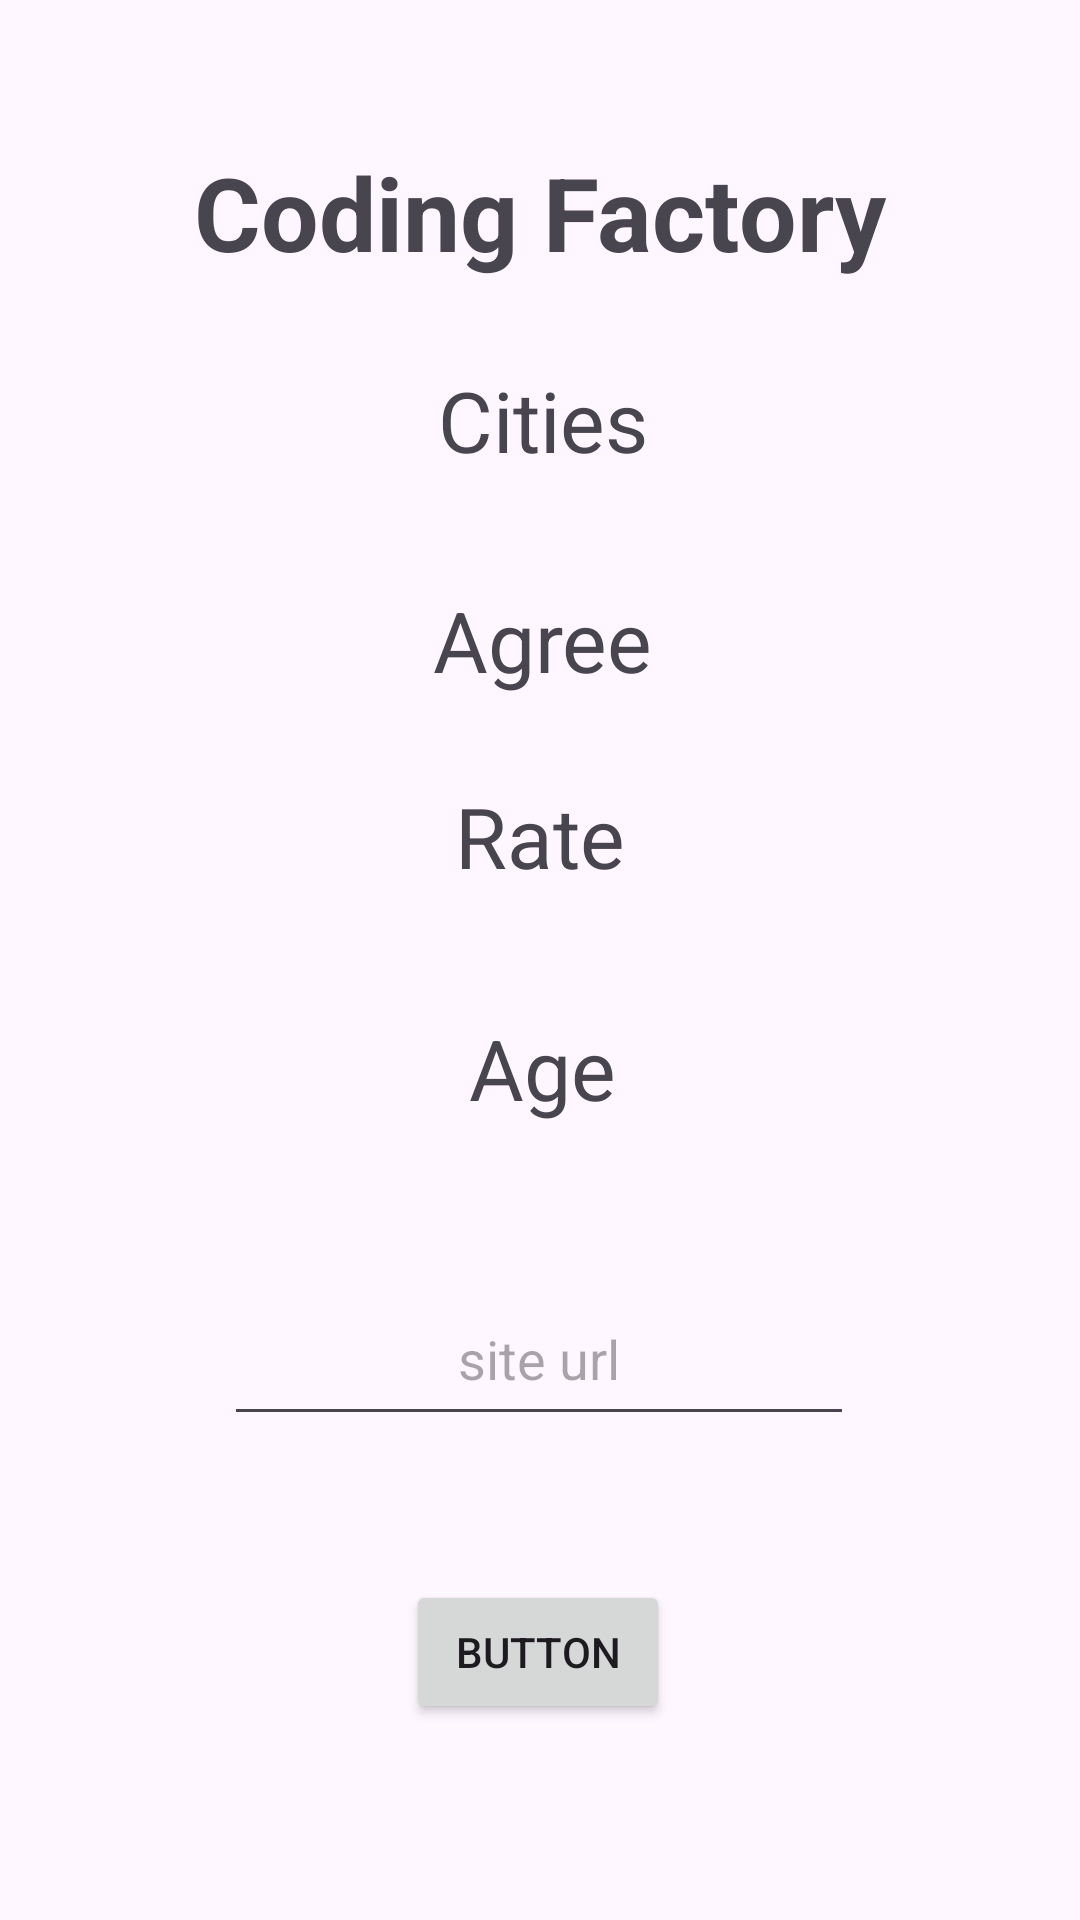

This screen was rendered from an Android layout file. Write that file and the resources it references.
<!-- AndroidManifest.xml: application theme Theme.MultiRelativeApp -->
<!-- res/layout/activity_second.xml -->
<?xml version="1.0" encoding="utf-8"?>
<androidx.constraintlayout.widget.ConstraintLayout xmlns:android="http://schemas.android.com/apk/res/android"
    xmlns:app="http://schemas.android.com/apk/res-auto"
    xmlns:tools="http://schemas.android.com/tools"
    android:layout_width="match_parent"
    android:layout_height="match_parent"
    tools:context=".SecondActivity">

    <TextView
        android:id="@+id/textView"
        android:layout_width="wrap_content"
        android:layout_height="wrap_content"
        android:layout_marginTop="48dp"
        android:text="Coding Factory"
        android:textStyle="bold"
        android:textSize="34sp"
        app:layout_constraintEnd_toEndOf="parent"
        app:layout_constraintHorizontal_bias="0.501"
        app:layout_constraintStart_toStartOf="parent"
        app:layout_constraintTop_toTopOf="parent" />

    <TextView
        android:id="@+id/cityTV"
        android:layout_width="wrap_content"
        android:layout_height="wrap_content"
        android:layout_marginTop="28dp"
        android:text="Cities"
        android:textSize="28sp"
        app:layout_constraintEnd_toEndOf="parent"
        app:layout_constraintHorizontal_bias="0.503"
        app:layout_constraintStart_toStartOf="parent"
        app:layout_constraintTop_toBottomOf="@+id/textView" />

    <TextView
        android:id="@+id/agreeTV"
        android:layout_width="wrap_content"
        android:layout_height="wrap_content"
        android:layout_marginTop="36dp"
        android:text="Agree"
        android:textSize="28sp"
        app:layout_constraintEnd_toEndOf="parent"
        app:layout_constraintHorizontal_bias="0.503"
        app:layout_constraintStart_toStartOf="parent"
        app:layout_constraintTop_toBottomOf="@+id/cityTV" />

    <TextView
        android:id="@+id/rateTV"
        android:layout_width="wrap_content"
        android:layout_height="wrap_content"
        android:layout_marginTop="28dp"
        android:text="Rate"
        android:textSize="28sp"
        app:layout_constraintEnd_toEndOf="parent"
        app:layout_constraintStart_toStartOf="parent"
        app:layout_constraintTop_toBottomOf="@+id/agreeTV" />

    <TextView
        android:id="@+id/ageTV"
        android:layout_width="wrap_content"
        android:layout_height="wrap_content"
        android:layout_marginTop="40dp"
        android:text="Age"
        android:textSize="28sp"
        app:layout_constraintEnd_toEndOf="parent"
        app:layout_constraintHorizontal_bias="0.503"
        app:layout_constraintStart_toStartOf="parent"
        app:layout_constraintTop_toBottomOf="@+id/rateTV" />

    <EditText
        android:id="@+id/siteET"
        android:layout_width="wrap_content"
        android:layout_height="wrap_content"
        android:layout_marginTop="56dp"
        android:ems="10"
        android:inputType="textPersonName"
        android:minHeight="48dp"
        android:hint="site url"
        android:gravity="center_horizontal"
        app:layout_constraintEnd_toEndOf="parent"
        app:layout_constraintHorizontal_bias="0.497"
        app:layout_constraintStart_toStartOf="parent"
        app:layout_constraintTop_toBottomOf="@+id/ageTV" />

    <Button
        android:id="@+id/navBtn"
        android:layout_width="wrap_content"
        android:layout_height="wrap_content"
        android:layout_marginTop="48dp"
        android:text="Button"
        app:layout_constraintEnd_toEndOf="parent"
        app:layout_constraintHorizontal_bias="0.498"
        app:layout_constraintStart_toStartOf="parent"
        app:layout_constraintTop_toBottomOf="@+id/siteET" />

</androidx.constraintlayout.widget.ConstraintLayout>
<!-- resources referenced by this layout -->
<resources>
  <style name="Theme.MultiRelativeApp" parent="Base.Theme.MultiRelativeApp" />
  <style name="Base.Theme.MultiRelativeApp" parent="Theme.Material3.DayNight.NoActionBar">
          
          
      </style>
</resources>
